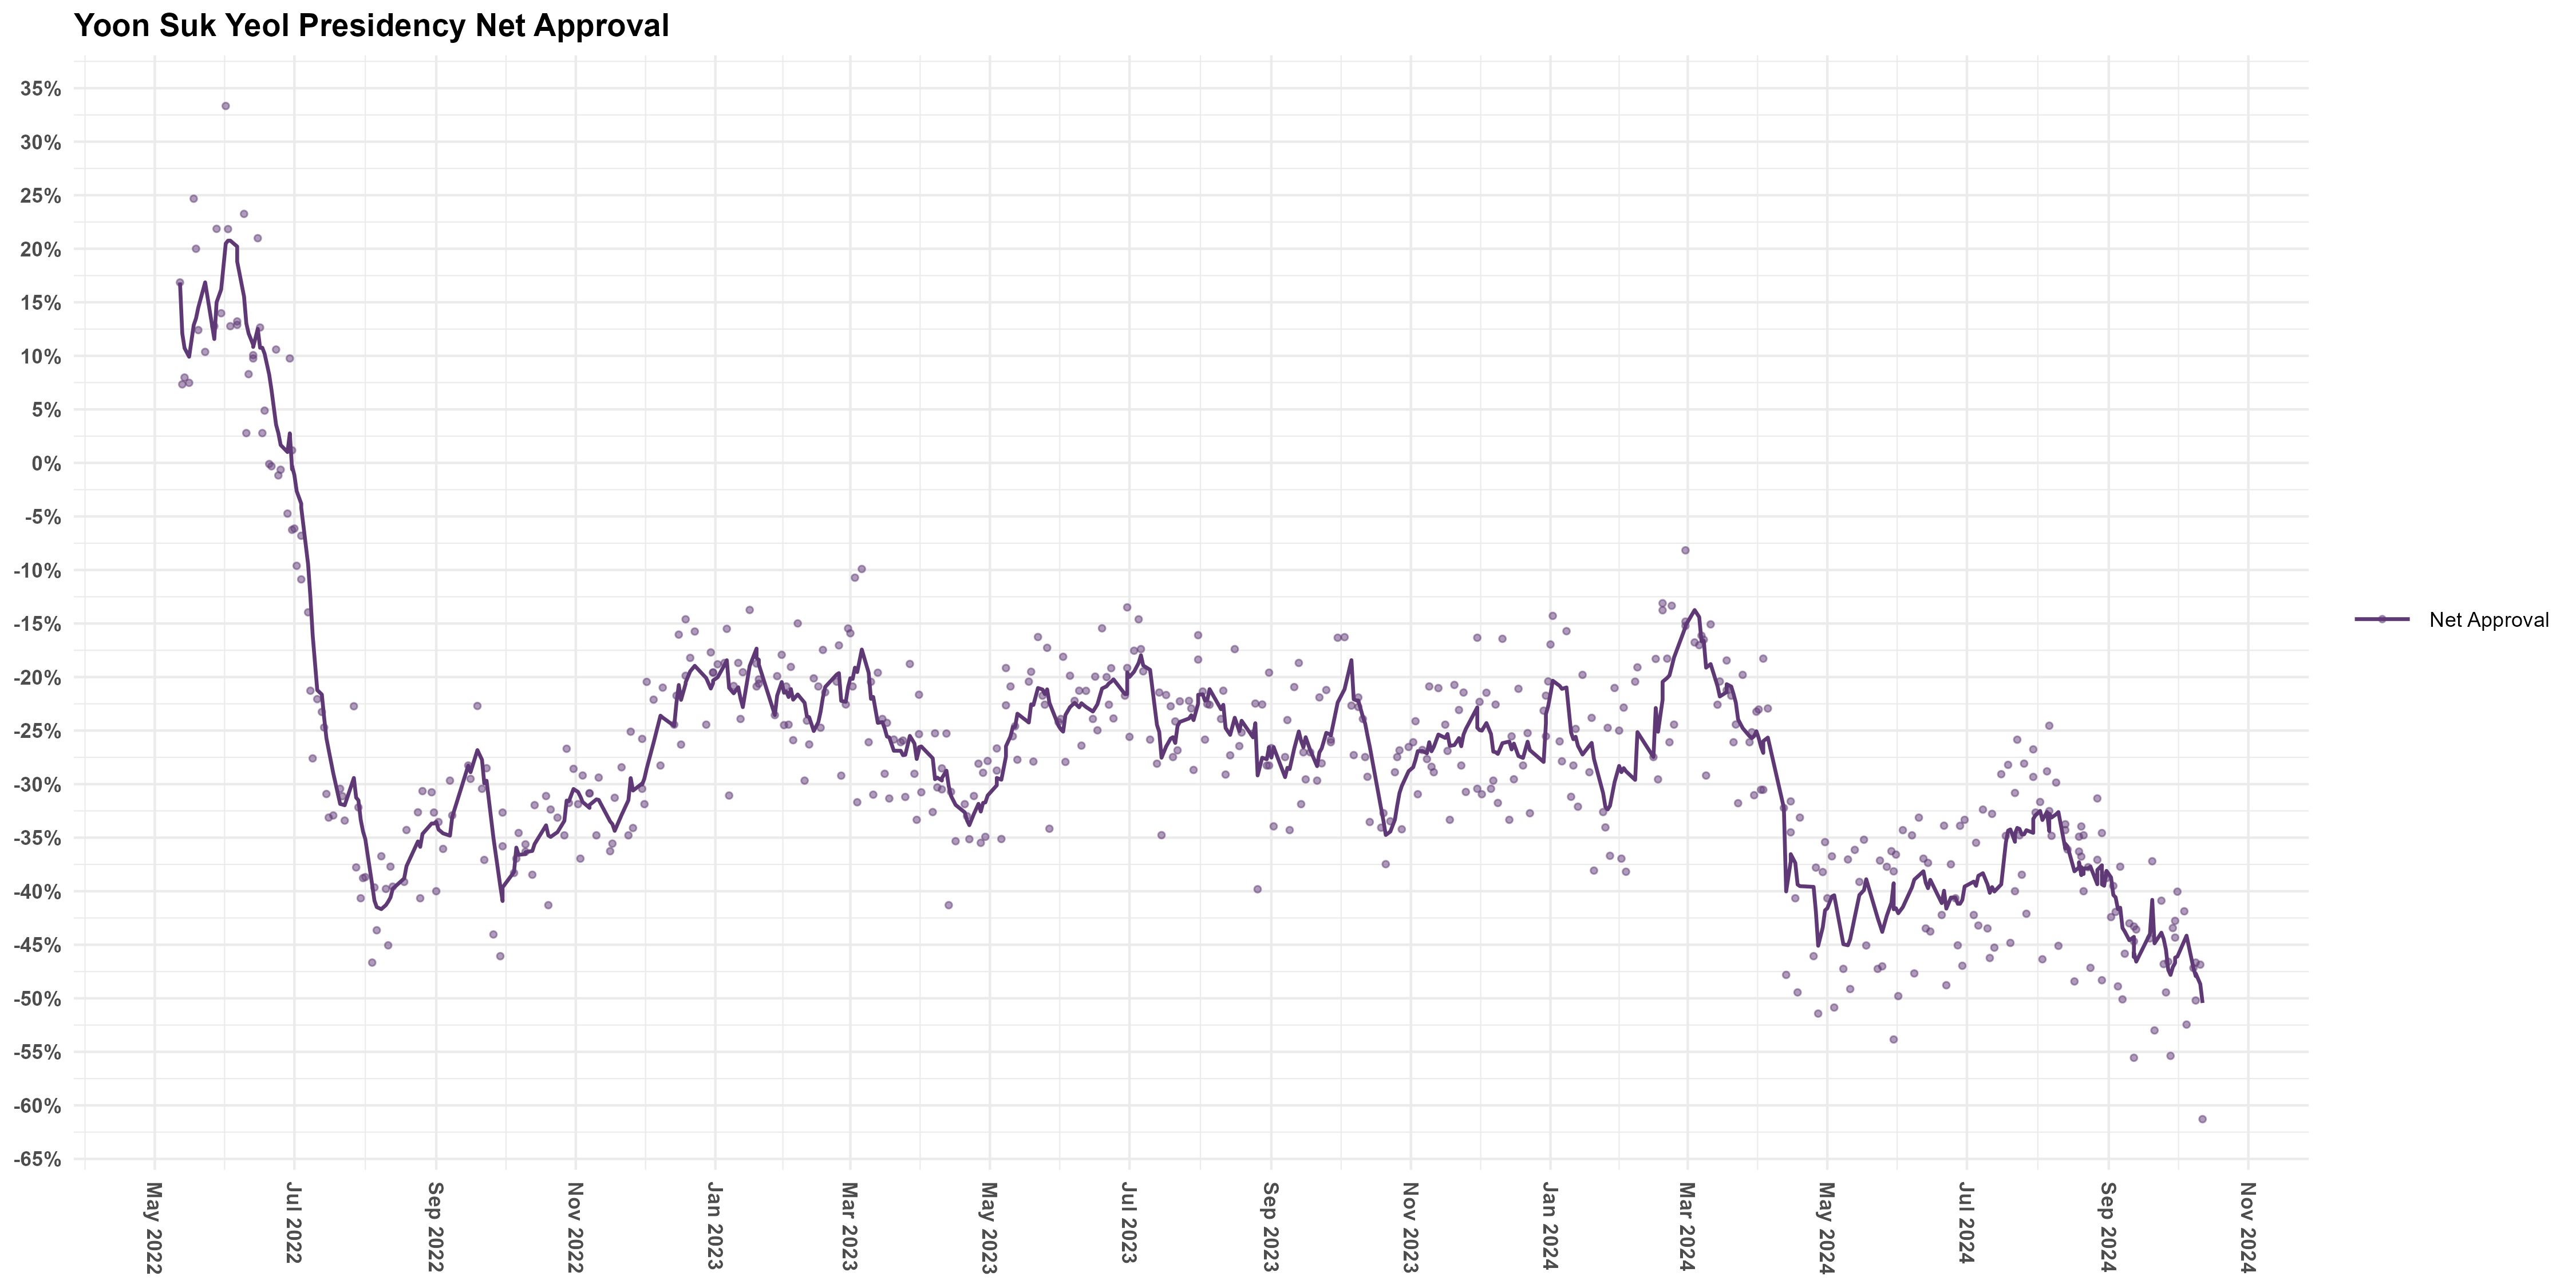

The data file committed next to this chart (first rows):
Date, Net Approval
2024-10-12, -61.29
2024-10-11, -46.86
2024-10-09, -50.2
2024-10-09, -46.67
2024-10-08, -47.17
2024-10-05, -52.46
2024-10-04, -41.88
2024-10-01, -40.04
2024-09-30, -44.33
2024-09-30, -42.77
2024-09-29, -43.44
2024-09-28, -55.38
2024-09-27, -46.58
2024-09-26, -49.45
2024-09-25, -46.81
2024-09-24, -40.89
2024-09-21, -53
2024-09-20, -37.2
2024-09-19, -44.41
2024-09-13, -43.57
2024-09-12, -44.68
2024-09-12, -55.56
2024-09-12, -43.3
2024-09-10, -43
2024-09-08, -45.84
2024-09-07, -50.1
2024-09-06, -37.71
2024-09-05, -48.89
2024-09-04, -41.94
2024-09-03, -39.51
2024-09-02, -42.42
2024-08-31, -38.78
2024-08-30, -38.53
2024-08-29, -34.57
2024-08-29, -48.31
2024-08-27, -37.07
2024-08-27, -31.33
2024-08-24, -47.15
2024-08-23, -37.76
2024-07-22, -40.0
2024-08-21, -40.0
2024-08-21, -34.78
2024-08-20, -36.77
2024-08-20, -33.95
2024-08-19, -36.3
2024-08-19, -34.91
2024-08-17, -48.43
2024-08-14, -36.11
2024-08-13, -34.29
2024-08-13, -33.75
2024-08-10, -45.1
2024-08-09, -29.85
2024-08-07, -34.83
2024-08-06, -32.52
2024-08-06, -24.54
2024-08-05, -28.81
2024-08-03, -46.36
2024-08-02, -31.67
2024-07-31, -32.65
2024-07-30, -29.33
... 486 more rows
